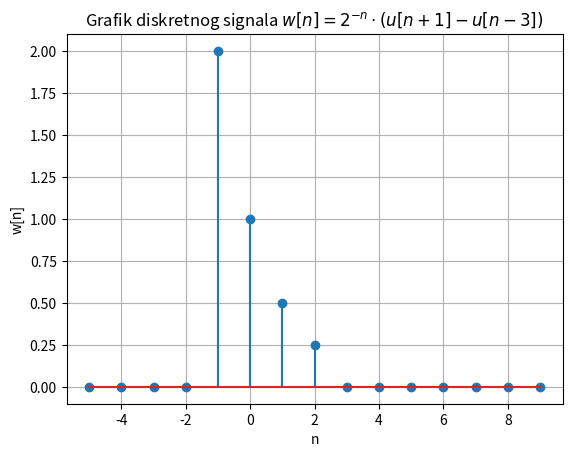

Reproduce this figure in Python.
import numpy as np
import matplotlib.pyplot as plt

# Definišemo opseg za n
n = np.arange(-5, 10)

# Definišemo diskretnu Heavisideovu funkciju
def u(n):
    return np.where(n >= 0, 1, 0)

def w(n):
    return np.power(2.0, -n) * (u(n + 1) - u(n - 3))

# Računamo w[n] prema datoj formuli koristeći np.power za negativne eksponente
w_n = w(n)

# Crtamo grafik
plt.stem(n, w_n)
plt.xlabel('n')
plt.ylabel('w[n]')
plt.title(r'Grafik diskretnog signala $w[n] = 2^{-n} \cdot (u[n+1] - u[n-3])$')
plt.grid(True)
plt.show()
